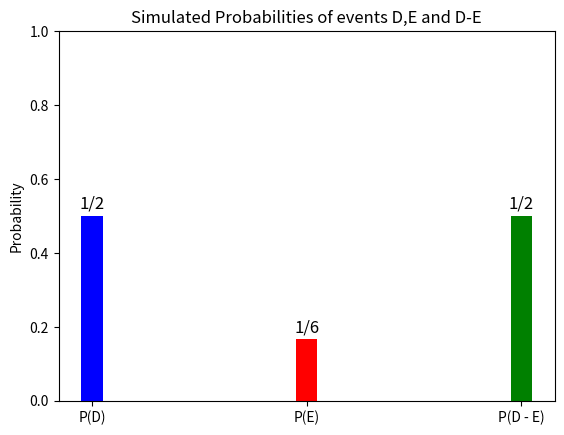

The script that saved this image:
import numpy as np
import matplotlib.pyplot as plt

# Number of trials
num_trials = 10**5

# Simulating die rolls
die_rolls = np.random.randint(1, 7, num_trials)

# Event D: Number less than 4
D = (die_rolls < 4)

# Event E: Even number greater than 4
E = ((die_rolls > 4) & (die_rolls % 2 == 0))

# Event D - E (Elements in D but not in E)
D_E = D & ~E

# Probabilities
P_D = np.mean(D)
P_E = np.mean(E)
P_D_E = np.mean(D_E)

# Plotting
labels = ['P(D)', 'P(E)', 'P(D - E)']
values = [P_D, P_E, P_D_E]
annotations = ['1/2', '1/6', '1/2']

plt.bar(labels, values, color=['blue', 'red', 'green'], width=0.1)
plt.ylim(0, 1)
plt.ylabel('Probability')
plt.title('Simulated Probabilities of events D,E and D-E')

# Annotating bars
for i, (label, value) in enumerate(zip(labels, values)):
    plt.text(i, value + 0.02, annotations[i], ha='center', fontsize=12)

plt.show()

